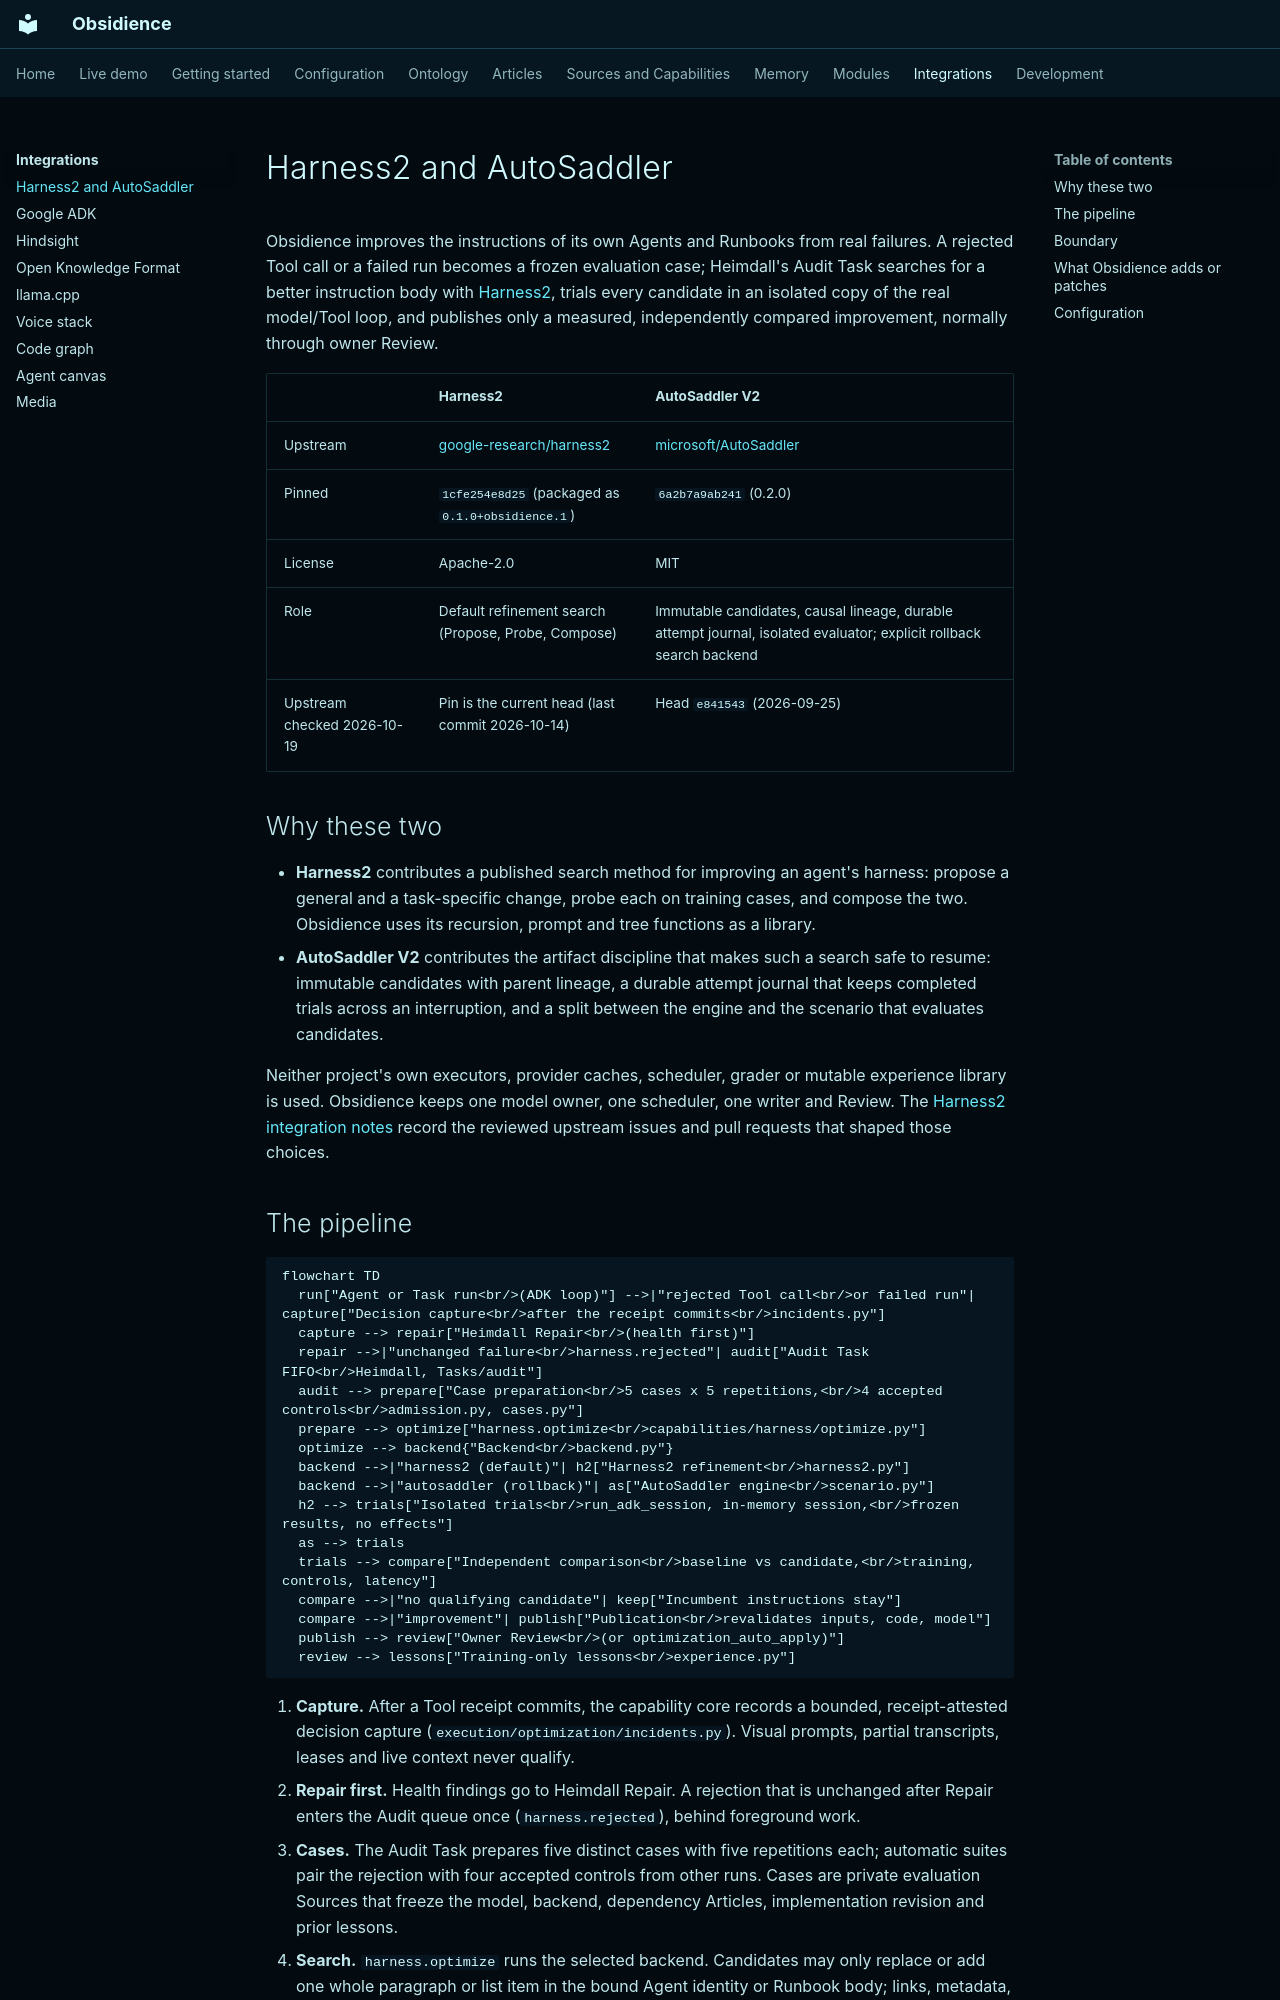

repository: Resource-Hacker/obsidience · page: integrations/harness2/index.html · generator: mkdocs

# Harness2 and AutoSaddler

Obsidience improves the instructions of its own Agents and Runbooks from real
failures. A rejected Tool call or a failed run becomes a frozen evaluation case;
Heimdall's Audit Task searches for a better instruction body with
[Harness2](https://github.com/google-research/harness2), trials every candidate
in an isolated copy of the real model/Tool loop, and publishes only a measured,
independently compared improvement, normally through owner Review.

| | Harness2 | AutoSaddler V2 |
| --- | --- | --- |
| Upstream | [google-research/harness2](https://github.com/google-research/harness2) | [microsoft/AutoSaddler](https://github.com/microsoft/AutoSaddler) |
| Pinned | `1cfe254e8d25` (packaged as `0.1.0+obsidience.1`) | `6a2b7a9ab241` (0.2.0) |
| License | Apache-2.0 | MIT |
| Role | Default refinement search (Propose, Probe, Compose) | Immutable candidates, causal lineage, durable attempt journal, isolated evaluator; explicit rollback search backend |
| Upstream checked 2026-10-19 | Pin is the current head (last commit 2026-10-14) | Head `e841543` (2026-09-25) |

## Why these two

- **Harness2** contributes a published search method for improving an agent's
  harness: propose a general and a task-specific change, probe each on training
  cases, and compose the two. Obsidience uses its recursion, prompt and tree
  functions as a library.
- **AutoSaddler V2** contributes the artifact discipline that makes such a search
  safe to resume: immutable candidates with parent lineage, a durable attempt
  journal that keeps completed trials across an interruption, and a split
  between the engine and the scenario that evaluates candidates.

Neither project's own executors, provider caches, scheduler, grader or mutable
experience library is used. Obsidience keeps one model owner, one scheduler,
one writer and Review. The [Harness2 integration notes](../harness2.md) record
the reviewed upstream issues and pull requests that shaped those choices.
